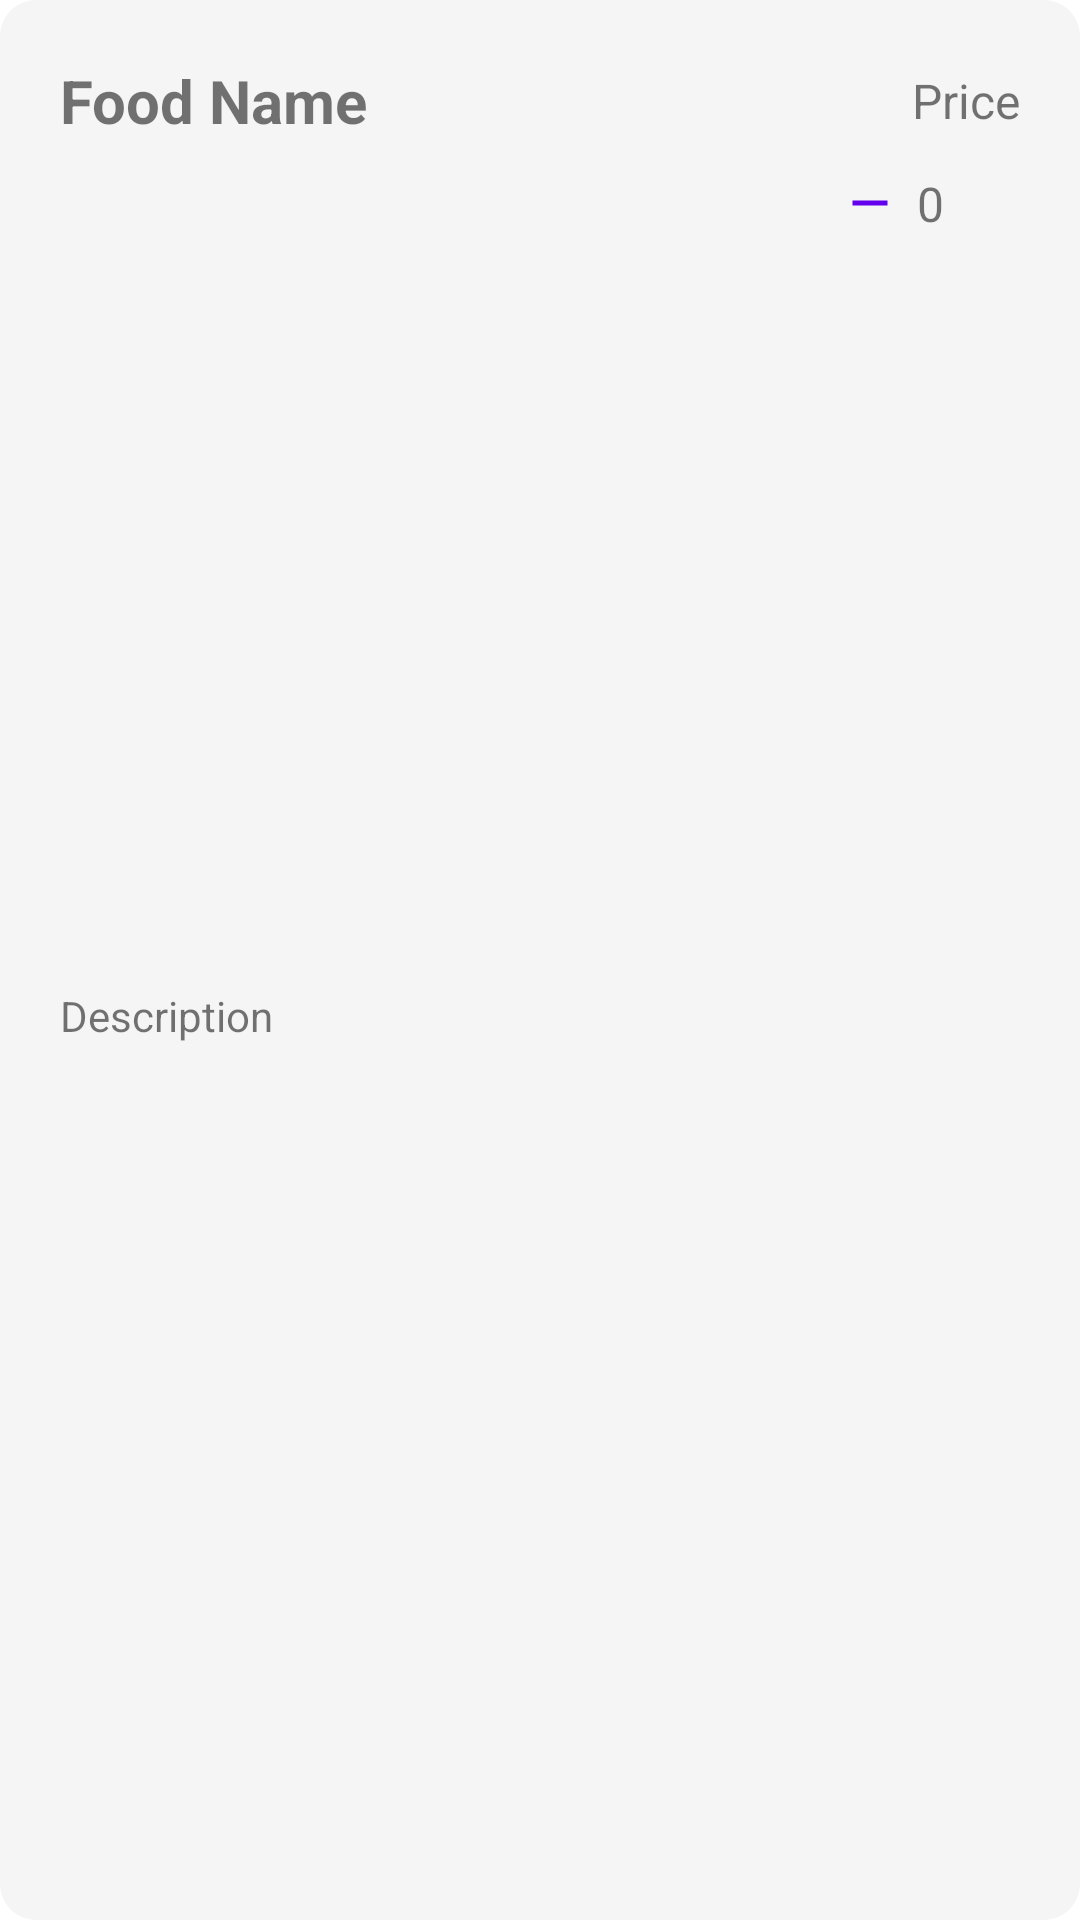

Write the Android layout XML for this screen, with the resource values it uses.
<!-- AndroidManifest.xml: application theme Theme.SnappfoodMinus -->
<!-- res/layout/layout_food_item.xml -->
<?xml version="1.0" encoding="utf-8"?>
<androidx.constraintlayout.widget.ConstraintLayout xmlns:android="http://schemas.android.com/apk/res/android"
    xmlns:app="http://schemas.android.com/apk/res-auto"
    xmlns:tools="http://schemas.android.com/tools"
    android:layout_width="match_parent"
    android:layout_height="wrap_content"
    android:layout_marginTop="5dp"
    android:layout_marginBottom="5dp"
    android:background="@drawable/bg_recyclerview_item"
    android:padding="20dp"
    android:theme="@style/Theme.AppCompat.DayNight">

    <LinearLayout
        android:id="@+id/linearLayout6"
        android:layout_width="0dp"
        android:layout_height="wrap_content"
        android:orientation="horizontal"
        app:layout_constraintEnd_toEndOf="parent"
        app:layout_constraintStart_toStartOf="parent"
        app:layout_constraintTop_toTopOf="parent">

        <TextView
            android:id="@+id/restaurant_text_view"
            android:layout_width="wrap_content"
            android:layout_height="wrap_content"
            android:text="Food Name"
            android:textSize="20sp"
            android:textStyle="bold" />

        <Space
            android:layout_width="wrap_content"
            android:layout_height="wrap_content"
            android:layout_weight="1" />

        <TextView
            android:id="@+id/price_text_view"
            android:layout_width="wrap_content"
            android:layout_height="wrap_content"
            android:layout_gravity="center"
            android:gravity="center|right"
            android:text="Price"
            android:textSize="16sp" />
    </LinearLayout>

    <LinearLayout
        android:id="@+id/linearLayout11"
        android:layout_width="wrap_content"
        android:layout_height="wrap_content"
        android:layout_marginTop="10dp"
        android:gravity="center"
        android:orientation="horizontal"
        app:layout_constraintEnd_toEndOf="parent"
        app:layout_constraintTop_toBottomOf="@+id/linearLayout6">

        <ImageView
            android:id="@+id/remove_item_image_view"
            android:layout_width="20dp"
            android:layout_height="20dp"
            app:srcCompat="@drawable/ic_remove" />

        <TextView
            android:id="@+id/item_count_text_view"
            android:layout_width="20dp"
            android:layout_height="wrap_content"
            android:gravity="center"
            android:text="0"
            android:textSize="16sp" />

        <ImageView
            android:id="@+id/add_item_image_view"
            android:layout_width="20dp"
            android:layout_height="20dp"
            app:srcCompat="@drawable/ic_add" />
    </LinearLayout>

    <TextView
        android:id="@+id/description_text_view"
        android:layout_width="0dp"
        android:layout_height="wrap_content"
        android:layout_marginTop="10dp"
        android:layout_marginEnd="10dp"
        android:text="Description"
        app:layout_constraintBottom_toBottomOf="parent"
        app:layout_constraintEnd_toStartOf="@+id/linearLayout11"
        app:layout_constraintStart_toStartOf="parent"
        app:layout_constraintTop_toBottomOf="@+id/linearLayout6" />

</androidx.constraintlayout.widget.ConstraintLayout>
<!-- resources referenced by this layout -->
<resources>
  <!-- drawable bg_recyclerview_item (drawable) -->
  <?xml version="1.0" encoding="UTF-8"?>
  <layer-list xmlns:android="http://schemas.android.com/apk/res/android">
  <item>
      <shape android:shape="rectangle">
          <solid android:color="@color/recyclerViewItemBG"/>
          <corners android:radius="12dp" />
      </shape>
  </item>
  </layer-list>
  <!-- drawable ic_remove (drawable) -->
  <vector android:height="24dp" android:tint="@color/iconColor"
      android:viewportHeight="24" android:viewportWidth="24"
      android:width="24dp" xmlns:android="http://schemas.android.com/apk/res/android">
      <path android:fillColor="@android:color/white" android:pathData="M19,13H5v-2h14v2z"/>
  </vector>
  <style name="Theme.SnappfoodMinus" parent="Theme.MaterialComponents.DayNight.DarkActionBar">
          
          <item name="colorPrimary">@color/purple_500</item>
          <item name="colorPrimaryVariant">@color/purple_700</item>
          <item name="colorOnPrimary">@color/black</item>
          
          <item name="colorSecondary">@color/teal_200</item>
          <item name="colorSecondaryVariant">@color/teal_700</item>
          <item name="colorOnSecondary">@color/black</item>
          
          <item name="android:statusBarColor" tools:targetApi="l">?attr/colorPrimaryVariant</item>
          
      </style>
  <color name="recyclerViewItemBG">#F5F5F5</color>
  <color name="iconColor">#FF6200EE</color>
  <color name="purple_500">#FF6200EE</color>
  <color name="purple_700">#FF3700B3</color>
  <color name="black">#FF000000</color>
  <color name="teal_200">#FF03DAC5</color>
  <color name="teal_700">#FF018786</color>
</resources>
